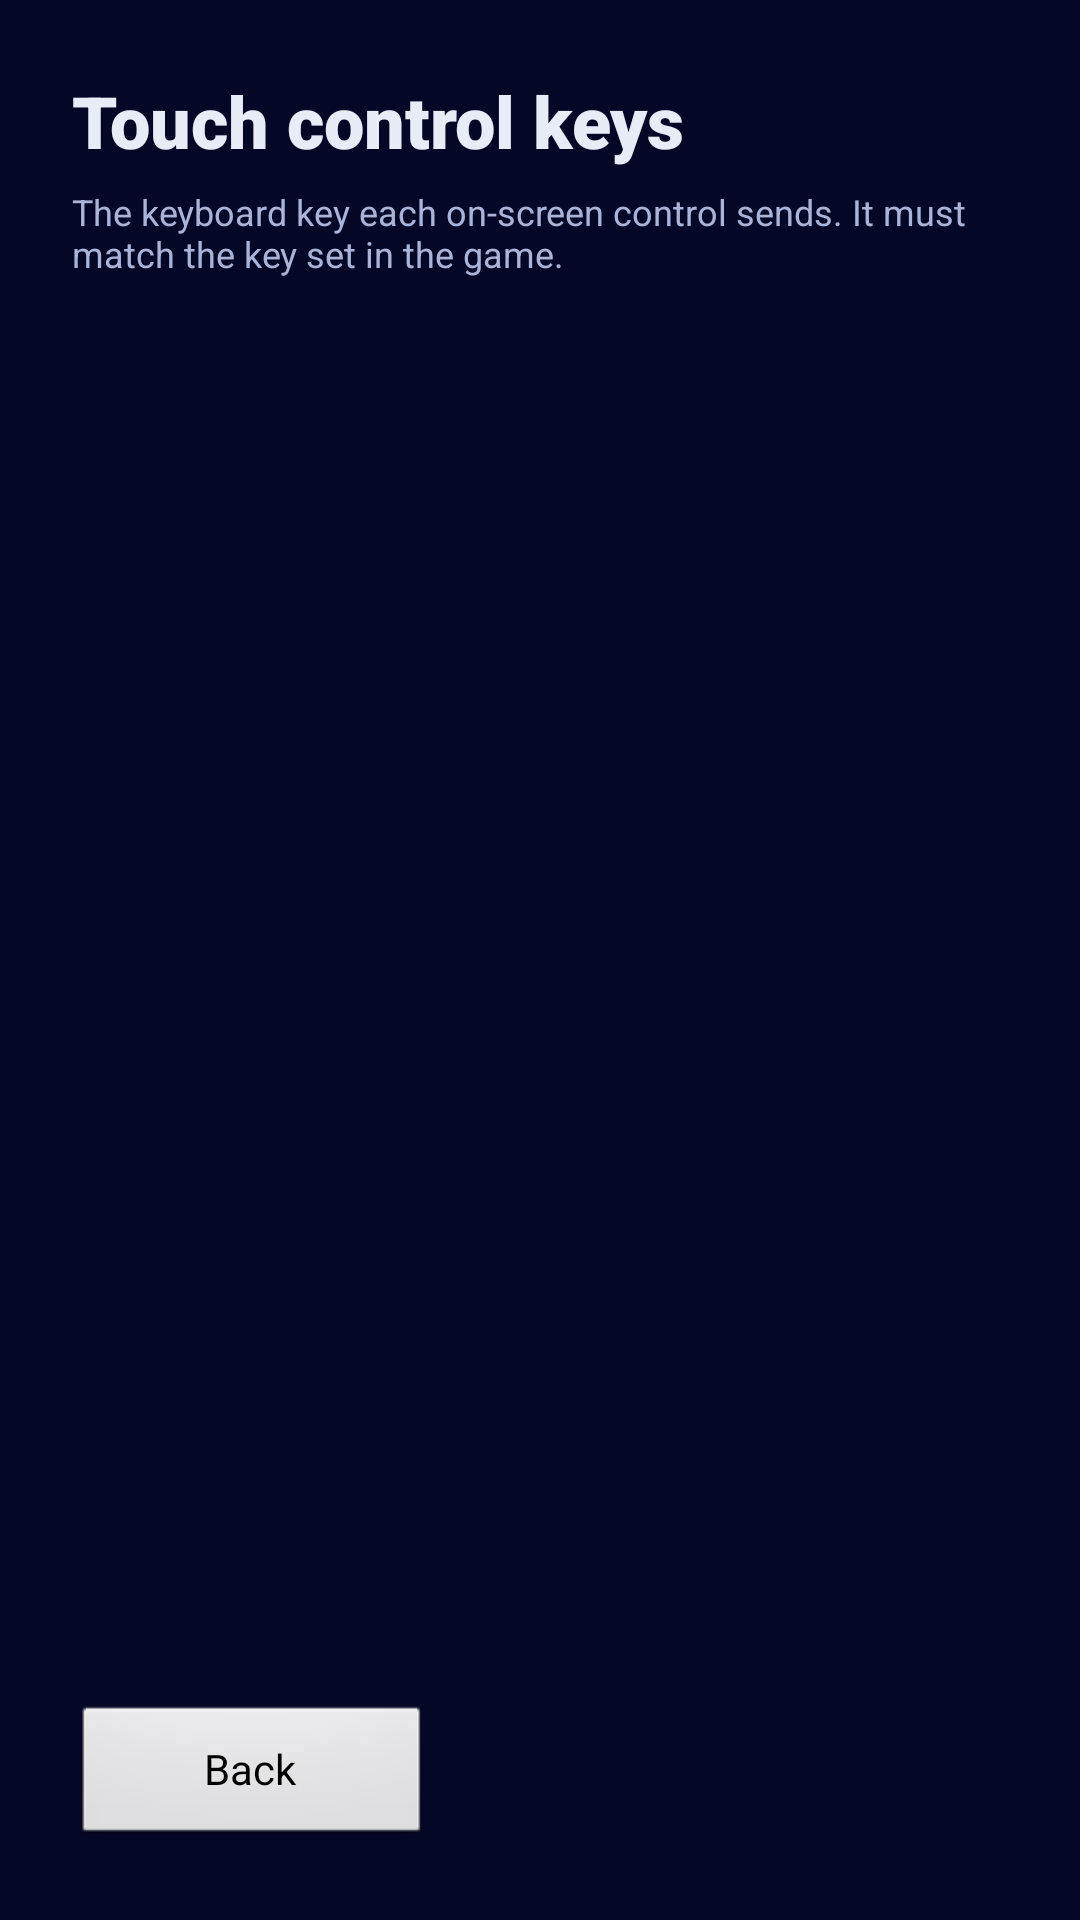

Here is an Android app screen rendered from its layout file. Give the layout XML and the strings, colors and styles it references.
<!-- AndroidManifest.xml: application theme AppTheme -->
<!-- res/layout/activity_touch_keys.xml -->
<?xml version="1.0" encoding="utf-8"?>
<LinearLayout xmlns:android="http://schemas.android.com/apk/res/android"
    android:layout_width="match_parent"
    android:layout_height="match_parent"
    android:background="@color/ui_background"
    android:orientation="vertical"
    android:padding="24dp">

    <TextView
        android:layout_width="match_parent"
        android:layout_height="wrap_content"
        android:fontFamily="sans-serif-black"
        android:text="@string/touch_keys_title"
        android:textColor="@color/ui_text"
        android:textSize="24sp" />

    <TextView
        android:layout_width="match_parent"
        android:layout_height="wrap_content"
        android:layout_marginTop="6dp"
        android:text="@string/touch_keys_hint"
        android:textColor="@color/ui_muted"
        android:textSize="12sp" />

    <ScrollView
        android:layout_width="match_parent"
        android:layout_height="0dp"
        android:layout_marginTop="8dp"
        android:layout_weight="1">
        <LinearLayout
            android:id="@+id/touch_keys_container"
            android:layout_width="match_parent"
            android:layout_height="wrap_content"
            android:orientation="vertical" />
    </ScrollView>

    <Button
        android:id="@+id/back_button"
        android:layout_width="wrap_content"
        android:layout_height="48dp"
        android:minWidth="120dp"
        android:text="@string/back_to_launcher" />
</LinearLayout>
<!-- resources referenced by this layout -->
<resources>
  <color name="ui_background">#050726</color>
  <color name="ui_muted">#A9B4D8</color>
  <color name="ui_text">#E8ECF6</color>
  <string name="back_to_launcher">Back</string>
  <string name="touch_keys_hint">The keyboard key each on-screen control sends. It must match the key set in the game.</string>
  <string name="touch_keys_title">Touch control keys</string>
  <style name="AppTheme" parent="android:Theme.NoTitleBar.Fullscreen">
          
      </style>
</resources>
